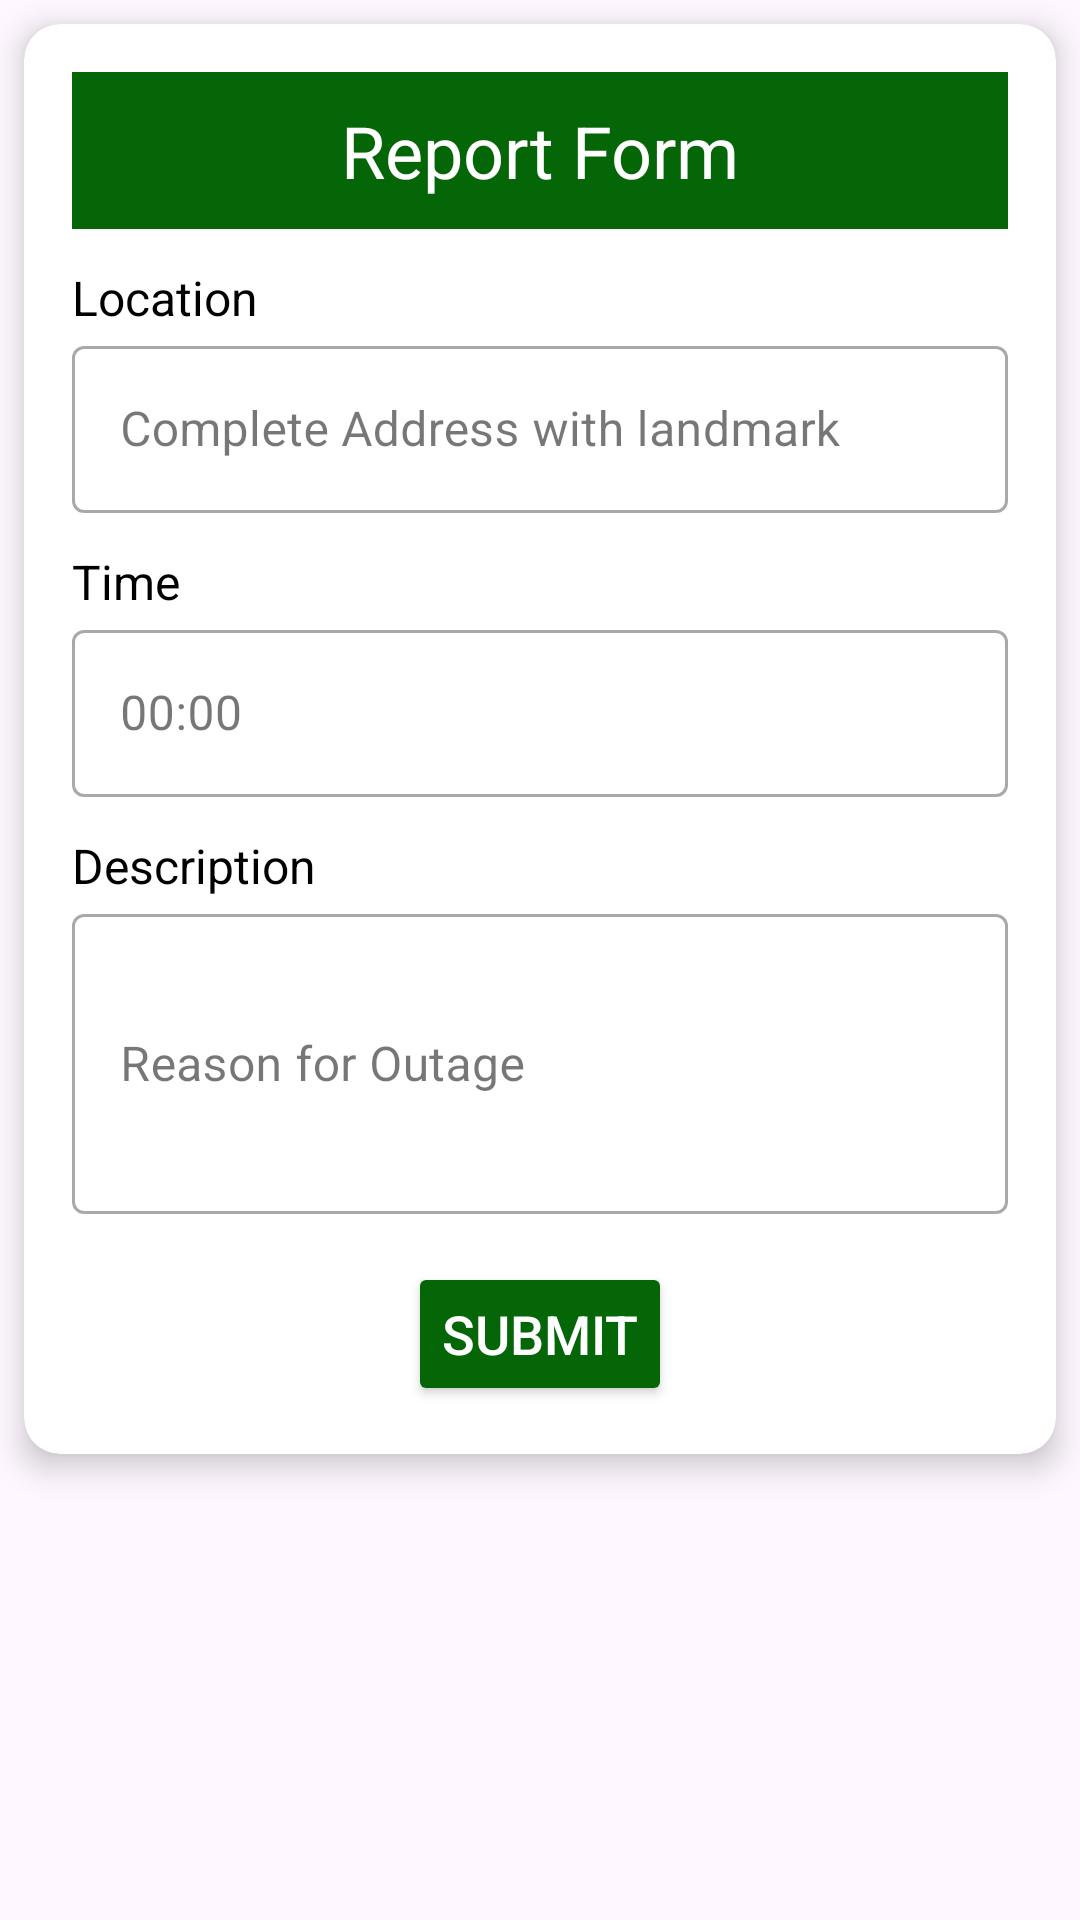

Reconstruct the res/layout file that produces this screen, plus the resources it refers to.
<!-- AndroidManifest.xml: application theme Theme.BenecoCares -->
<!-- res/layout/fragment_power_outage.xml -->
<?xml version="1.0" encoding="utf-8"?>
<LinearLayout
    xmlns:android="http://schemas.android.com/apk/res/android"
    xmlns:app="http://schemas.android.com/apk/res-auto"
    android:layout_width="match_parent"
    android:layout_height="match_parent"
    android:orientation="vertical">

    <androidx.cardview.widget.CardView
        android:layout_width="match_parent"
        android:layout_height="wrap_content"
        android:layout_margin="8dp"
        app:cardCornerRadius="12dp"
        app:cardElevation="6dp">

        <LinearLayout
            android:layout_width="match_parent"
            android:layout_height="wrap_content"
            android:orientation="vertical"
            android:padding="16dp">

            <TextView
                android:id="@+id/ReportForm"
                android:layout_width="match_parent"
                android:layout_height="wrap_content"
                android:text="Report Form"
                android:textColor="@color/white"
                android:textSize="24sp"
                android:background="@color/green"
                android:padding="10dp"
                android:gravity="center"
                android:textAlignment="center" />

            <TextView
                android:layout_width="match_parent"
                android:layout_height="wrap_content"
                android:text="Location"
                android:textColor="@color/black"
                android:textSize="16sp"
                android:layout_marginTop="12dp" />

            <com.google.android.material.textfield.TextInputLayout
                style="@style/Widget.MaterialComponents.TextInputLayout.OutlinedBox"
                android:layout_width="match_parent"
                android:layout_height="wrap_content"
                android:hint="Complete Address with landmark">

                <com.google.android.material.textfield.TextInputEditText
                    android:id="@+id/locationTextBox"
                    android:layout_width="match_parent"
                    android:layout_height="wrap_content"
                    android:minHeight="48dp"
                    android:inputType="text"
                    android:textColorHint="@color/black" />
            </com.google.android.material.textfield.TextInputLayout>

            <TextView
                android:layout_width="match_parent"
                android:layout_height="wrap_content"
                android:text="Time"
                android:textColor="@color/black"
                android:textSize="16sp"
                android:layout_marginTop="12dp" />

            <com.google.android.material.textfield.TextInputLayout
                style="@style/Widget.MaterialComponents.TextInputLayout.OutlinedBox"
                android:layout_width="match_parent"
                android:layout_height="wrap_content"
                android:hint="00:00">

                <com.google.android.material.textfield.TextInputEditText
                    android:id="@+id/timeTextBox"
                    android:layout_width="match_parent"
                    android:layout_height="wrap_content"
                    android:minHeight="48dp"
                    android:inputType="text"
                    android:textColorHint="@color/black" />
            </com.google.android.material.textfield.TextInputLayout>

            <TextView
                android:layout_width="match_parent"
                android:layout_height="wrap_content"
                android:text="Description"
                android:textColor="@color/black"
                android:textSize="16sp"
                android:layout_marginTop="12dp" />

            <com.google.android.material.textfield.TextInputLayout
                style="@style/Widget.MaterialComponents.TextInputLayout.OutlinedBox"
                android:layout_width="match_parent"
                android:layout_height="wrap_content"
                android:hint="Reason for Outage">

                <com.google.android.material.textfield.TextInputEditText
                    android:id="@+id/descriptionTextBox"
                    android:layout_width="match_parent"
                    android:layout_height="100dp"
                    android:minHeight="100dp"
                    android:inputType="text"
                    android:textColorHint="@color/black" />
            </com.google.android.material.textfield.TextInputLayout>

            <Button
                android:id="@+id/submitOutageBtn"
                android:layout_width="wrap_content"
                android:layout_height="wrap_content"
                android:layout_marginTop="16dp"
                android:layout_gravity="center"
                android:backgroundTint="@color/green"
                android:padding="10dp"
                android:text="Submit"
                android:textSize="18sp"
                android:textColor="@color/white"
                android:elevation="2dp"
                app:cornerRadius="10dp" />
        </LinearLayout>
    </androidx.cardview.widget.CardView>
</LinearLayout>
<!-- resources referenced by this layout -->
<resources>
  <color name="black">#FF000000</color>
  <color name="green">#056608</color>
  <color name="white">#FFFFFFFF</color>
  <style name="Theme.BenecoCares" parent="Base.Theme.BenecoCares" />
  <style name="Base.Theme.BenecoCares" parent="Theme.Material3.DayNight.NoActionBar">
          
          
      </style>
</resources>
